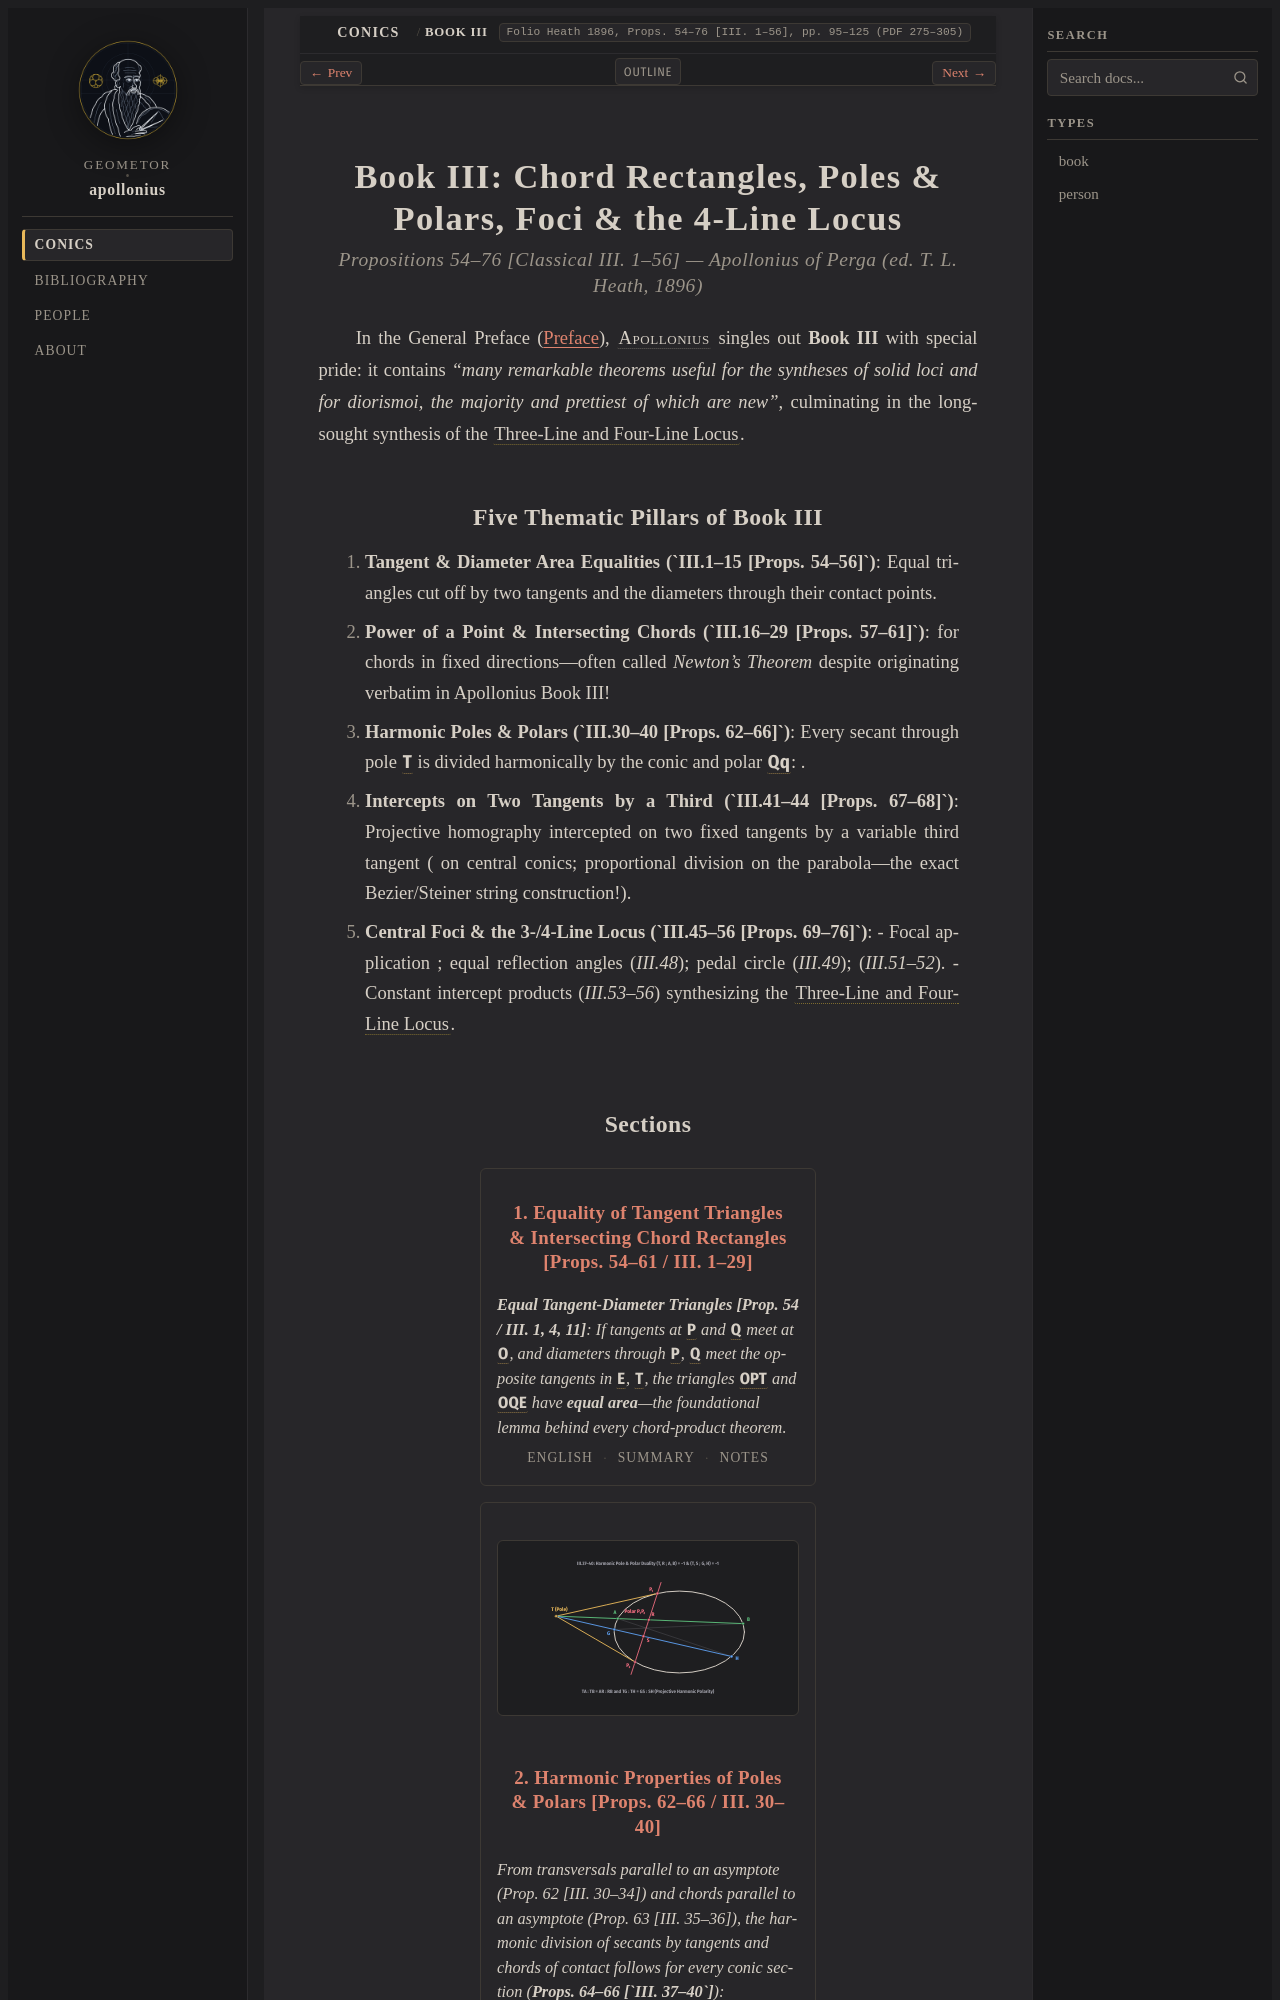

repository: geometor/apollonius · page: conics/book_03/index.html · generator: sphinx

:layout: book
:canonical_id: Book III
:breadcrumb_title: Book III
:order: 3
:title: Book III: Chord Rectangles, Harmonic Poles & Polars, Foci & the 4-Line Locus
:hero: /_static/figures/fig_harmonic_pole_polar.svg
:folio: Heath 1896, Props. 54–76 [III. 1–56], pp. 95–125 (PDF 275–305)

.. _unit-3-book-3-en:
.. _unit-3-book-3-summary:
.. _unit-3-book-3-notes:
.. _conics-book-3:

Book III: Chord Rectangles, Poles & Polars, Foci & the 4-Line Locus
===================================================================

.. rubric:: Propositions 54–76 [Classical III. 1–56] — Apollonius of Perga (ed. T. L. Heath, 1896)

.. folio:: Heath 1896, Props. 54–76 [III. 1–56], pp. 95–125 (PDF 275–305)

In the General Preface (:doc:`Preface </conics/preface/index>`), :person:`Apollonius <apollonius>` singles out **Book III** with special pride: it contains *"many remarkable theorems useful for the syntheses of solid loci and for diorismoi, the majority and prettiest of which are new"*, culminating in the long-sought synthesis of the :term:`Three-Line and Four-Line Locus <topos-pros-treis-kai-tessaras-grammas>`.
